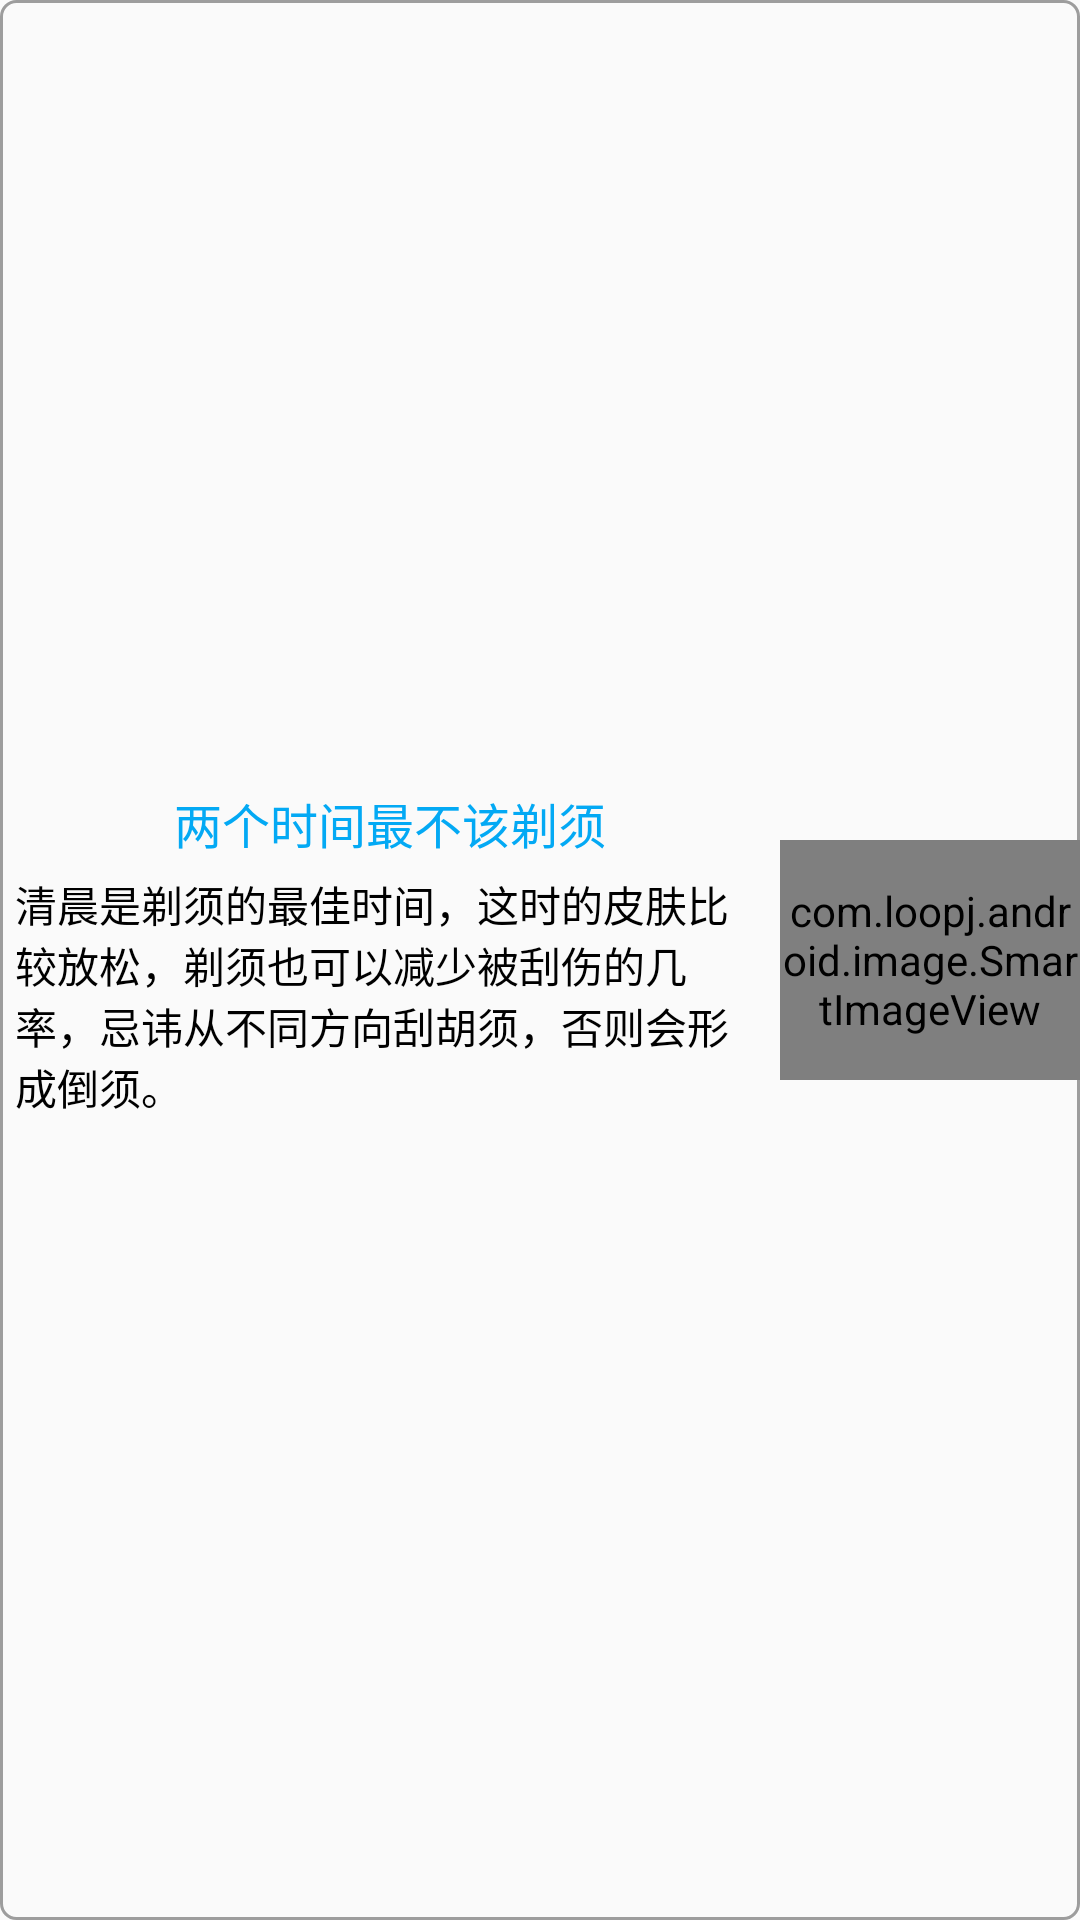

Reconstruct the res/layout file that produces this screen, plus the resources it refers to.
<!-- AndroidManifest.xml: application theme MyTheme -->
<!-- res/layout/layout_healthy_lv_item.xml -->
<?xml version="1.0" encoding="utf-8"?>
<LinearLayout xmlns:android="http://schemas.android.com/apk/res/android"
    android:layout_width="match_parent"
    android:layout_height="wrap_content"
    android:background="@drawable/bg_shape"
    android:gravity="center_vertical">

    <LinearLayout
        android:layout_width="0dp"
        android:layout_height="wrap_content"
        android:layout_weight="1"
        android:orientation="vertical">

        <TextView
            android:id="@+id/title"
            android:layout_width="match_parent"
            android:layout_height="wrap_content"
            android:gravity="center"
            android:text="两个时间最不该剃须"
            android:textColor="@color/blue"
            android:textSize="16sp" />

        <TextView
            android:id="@+id/content"
            android:layout_width="match_parent"
            android:layout_height="wrap_content"
            android:padding="5dp"
            android:text="清晨是剃须的最佳时间，这时的皮肤比较放松，剃须也可以减少被刮伤的几率，忌讳从不同方向刮胡须，否则会形成倒须。"
            android:textColor="@color/black"
            android:textSize="14sp" />
    </LinearLayout>

    <com.loopj.android.image.SmartImageView
        android:id="@+id/image"
        android:layout_width="100dp"
        android:layout_height="80dp"
        android:src="@mipmap/ic_launcher" />

</LinearLayout>
<!-- resources referenced by this layout -->
<resources>
  <color name="black">#FF000000</color>
  <color name="blue">#FF03A9F4</color>
  <!-- drawable bg_shape (drawable) -->
  <?xml version="1.0" encoding="utf-8"?>
  <shape xmlns:android="http://schemas.android.com/apk/res/android">
      <corners android:radius="5dp" />
      <stroke
          android:color="@color/gray"
          android:width="1dp" />
  </shape>
  <style name="MyTheme" parent="Theme.AppCompat.Light.NoActionBar">
          <item name="vpiTabPageIndicatorStyle">@style/CustomTabPageIndicator</item>
      </style>
  <color name="gray">#FF9D9D9D</color>
  <style name="CustomTabPageIndicator" parent="Widget.TabPageIndicator">
          <item name="android:textAppearance">@style/CustomTabPageIndicator.Text</item>
          <item name="android:textSize">14sp</item>
          <item name="android:textColor">@color/white</item>
          <item name="android:dividerPadding">8dp</item>
          <item name="android:showDividers">middle</item>
          <item name="android:paddingLeft">10dp</item>
          <item name="android:paddingRight">10dp</item>
          <item name="android:fadingEdge">horizontal</item>
          <item name="android:fadingEdgeLength">8dp</item>
          <item name="android:background">@drawable/custom_tab_indicator_selector</item>
      </style>
  <style name="CustomTabPageIndicator.Text" parent="android:TextAppearance.Medium">
          <item name="android:typeface">monospace</item>
      </style>
  <color name="white">#FFFFFFFF</color>
  <!-- drawable custom_tab_indicator_selector (drawable) -->
  <?xml version="1.0" encoding="utf-8"?>
  <selector xmlns:android="http://schemas.android.com/apk/res/android">
      <item android:drawable="@drawable/custom_tab_indicator_selected" android:state_selected="true" />
      <item android:drawable="@android:color/transparent" />
  </selector>
</resources>
